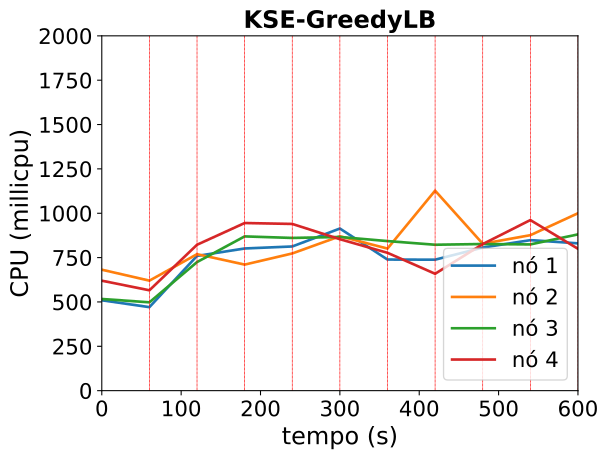

Values plotted in this chart, from the file beside it:
timestamp, ppgcc-m02_pod_amount, ppgcc-m02_memory, ppgcc-m02_cpu, ppgcc-m03_pod_amount, ppgcc-m03_memory, ppgcc-m03_cpu, ppgcc-m04_pod_amount, ppgcc-m04_memory, ppgcc-m04_cpu, ppgcc-m05_pod_amount, ppgcc-m05_memory, ppgcc-m05_cpu
0, 10, 1666448, 509300288, 10, 1768096, 681747693, 10, 1707484, 516739307, 10, 1721020, 619812287
60, 10, 1720772, 470738335, 10, 1770848, 620091840, 10, 1729164, 497870730, 10, 1748724, 565701283
120, 5, 1631932, 759516426, 6, 1590648, 769235501, 9, 1679088, 724744093, 6, 1635952, 822384088
180, 9, 1552860, 801399398, 9, 1678672, 710549187, 10, 1666748, 869468552, 9, 1694864, 944855278
240, 5, 1566144, 812690765, 5, 1563556, 773362099, 8, 1664700, 860823722, 7, 1553136, 939737182
300, 8, 1720312, 913829754, 9, 1525828, 870253496, 7, 1634960, 866273576, 10, 1688360, 853663681
360, 9, 1700224, 738991390, 8, 1573892, 800811244, 7, 1530756, 843081413, 5, 1511016, 776924400
420, 8, 1617980, 738235072, 8, 1518592, 1127259223, 9, 1703916, 822447265, 10, 1722576, 658776244
480, 8, 1682228, 806604463, 6, 1573016, 828178591, 6, 1706620, 826545911, 8, 1598712, 826199864
540, 5, 1532060, 848319358, 10, 1751520, 876404151, 6, 1508372, 824286138, 9, 1548532, 961579938
600, 10, 1657424, 830283342, 5, 1503172, 999994368, 11, 1669084, 880812043, 6, 1568872, 799717705
